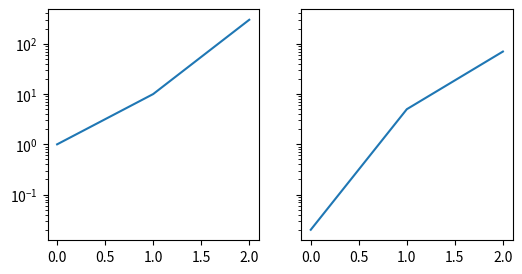

Recreate this plot in Python.
# Written by calculate-plot 0.1.0: this script draws the same figure with Matplotlib 3.11.2.
import locale

import matplotlib.pyplot as plt

# Text is shaped for the language of the locale: this is the one the figure was made with.
try:
    locale.setlocale(locale.LC_CTYPE, "C.UTF-8")
except locale.Error:
    locale.setlocale(locale.LC_CTYPE, "C")

fig, axs = plt.subplots(1, 2, sharey=True, figsize=(6.0, 3.0))
axs[0].plot([0, 1, 2], [1, 10, 300])
axs[1].plot([0, 1, 2], [0.02, 5, 70])
axs[1].set_yscale('log')

if __name__ == "__main__":
    plt.show()
